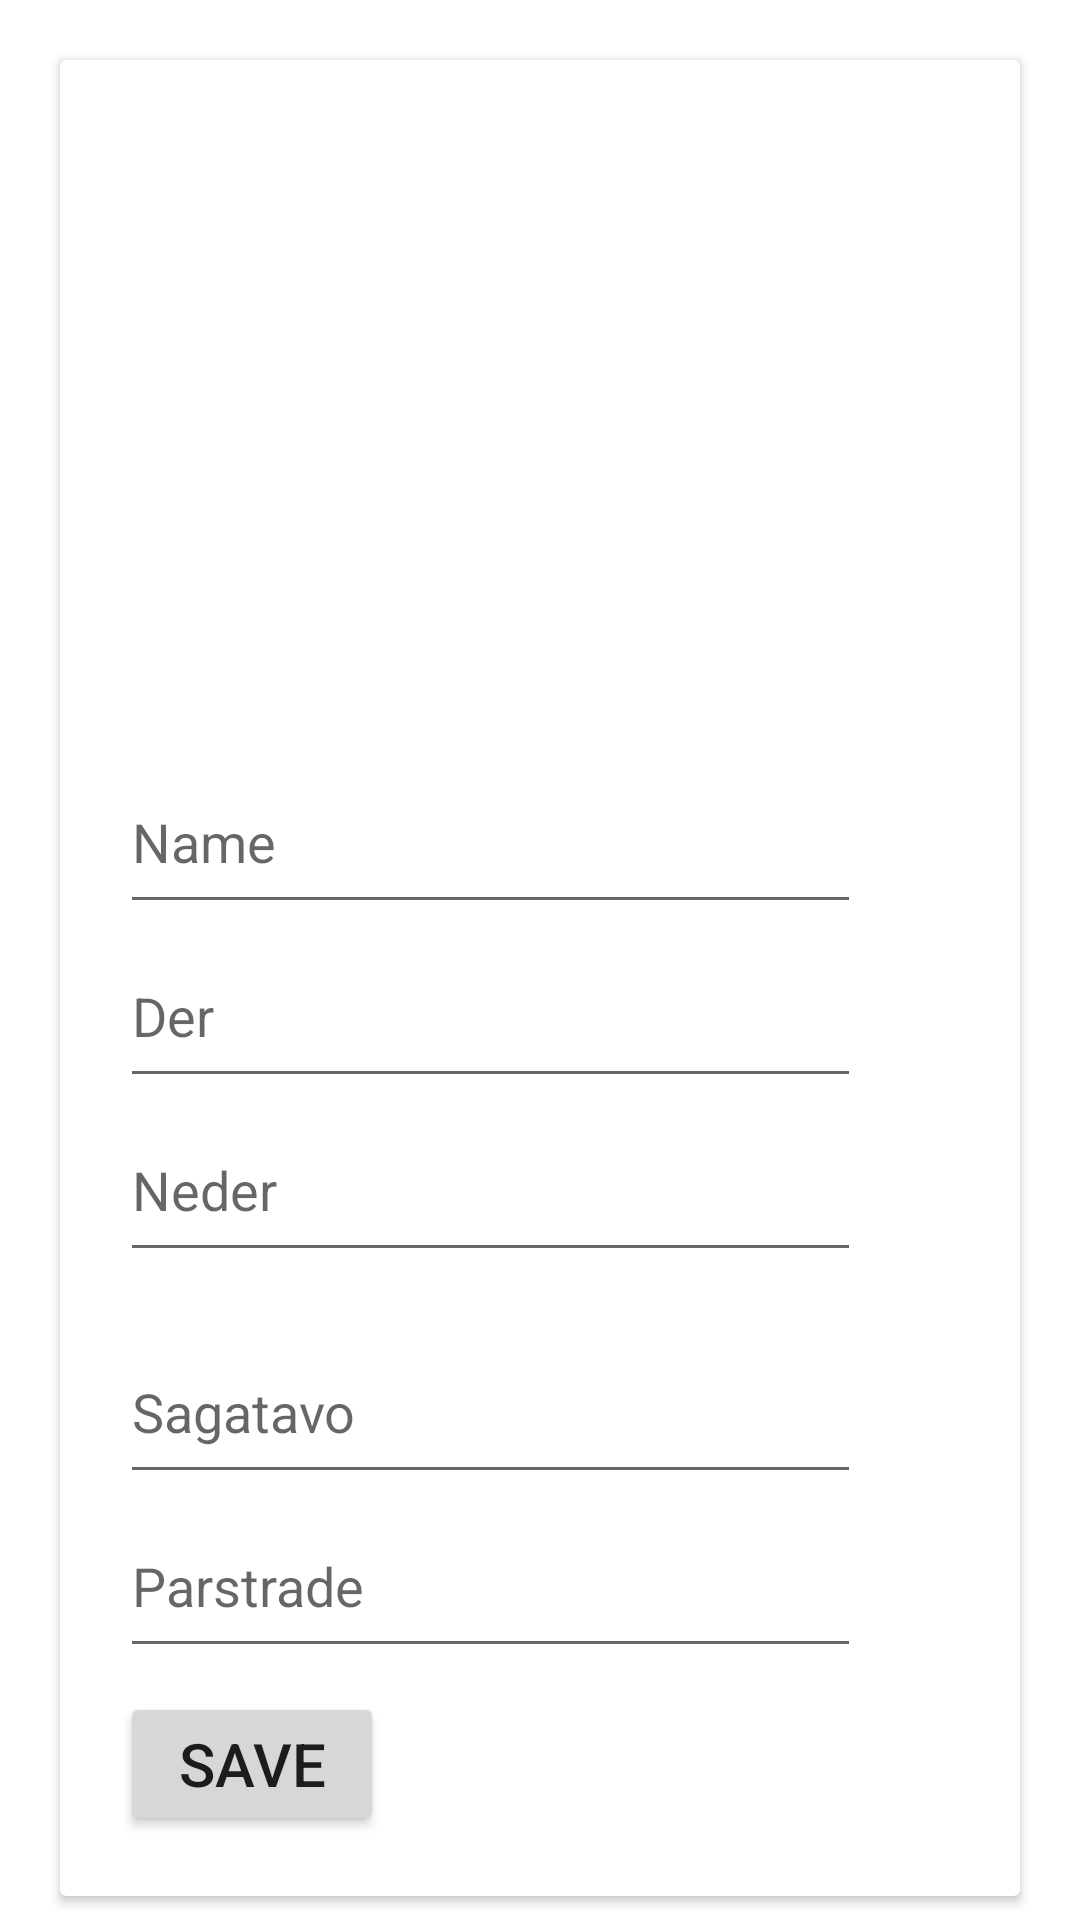

Android layout source for this screen:
<!-- AndroidManifest.xml: application theme Theme.EcoAssistant -->
<!-- res/layout/database.xml -->
<?xml version="1.0" encoding="utf-8"?>
<ScrollView xmlns:android="http://schemas.android.com/apk/res/android"
    xmlns:tools="http://schemas.android.com/tools"
    android:layout_width="match_parent"
    android:layout_height="match_parent"
    tools:context=".Database">

    <androidx.cardview.widget.CardView
        android:layout_width="match_parent"
        android:layout_height="wrap_content"
        android:layout_marginStart="20dp"
        android:layout_marginTop="20dp"
        android:layout_marginEnd="20dp">

        <LinearLayout
            android:layout_width="match_parent"
            android:layout_height="wrap_content"
            android:layout_gravity="center_horizontal"
            android:orientation="vertical"
            android:padding="20dp">

            <ImageView
                android:id="@+id/uploadImage"
                android:layout_width="200dp"
                android:layout_height="200dp"
                android:layout_marginTop="10dp"
                android:contentDescription="@string/desc"
                android:scaleType="fitXY"
                tools:srcCompat="@tools:sample/avatars" />

            <EditText
                android:id="@+id/edName"
                android:layout_width="247dp"
                android:layout_height="58dp"
                android:autofillHints="Name"
                android:ems="10"
                android:hint="Name"
                android:inputType="textPersonName" />

            <EditText
                android:id="@+id/edDrikst"
                android:layout_width="247dp"
                android:layout_height="58dp"
                android:ems="10"
                android:hint="Der"
                android:inputType="textPersonName" />

            <EditText
                android:id="@+id/ednedrikst"
                android:layout_width="247dp"
                android:layout_height="58dp"
                android:ems="10"
                android:hint="Neder"
                android:inputType="textPersonName" />

            <EditText
                android:id="@+id/edMaksa"
                android:layout_width="247dp"
                android:layout_height="58dp"
                android:layout_marginTop="16dp"
                android:ems="10"
                android:hint="Sagatavo"
                android:inputType="textPersonName" />

            <EditText
                android:id="@+id/edKonteiners"
                android:layout_width="247dp"
                android:layout_height="58dp"
                android:ems="10"
                android:hint="Parstrade"
                android:inputType="textPersonName" />

            <Button
                android:id="@+id/buttonSave"
                android:layout_width="wrap_content"
                android:layout_height="48dp"
                android:layout_marginTop="8dp"
                android:text="Save"
                android:textSize="20sp" />

        </LinearLayout>

    </androidx.cardview.widget.CardView>

</ScrollView>
<!-- resources referenced by this layout -->
<resources>
  <string name="desc">Image</string>
  <style name="Theme.EcoAssistant" parent="Theme.MaterialComponents.DayNight.NoActionBar">
          
          <item name="colorPrimary">@color/leaf</item>
          <item name="colorPrimaryVariant">@color/leaf</item>
          <item name="colorOnPrimary">@color/white</item>
          
          <item name="colorSecondary">@color/teal_200</item>
          <item name="colorSecondaryVariant">@color/teal_700</item>
          <item name="colorOnSecondary">@color/white</item>
          
          <item name="android:statusBarColor">?attr/colorPrimary</item>
          
      </style>
  <color name="leaf">#98cb00</color>
  <color name="white">#FFFFFFFF</color>
  <color name="teal_200">#FF03DAC5</color>
  <color name="teal_700">#FF018786</color>
</resources>
